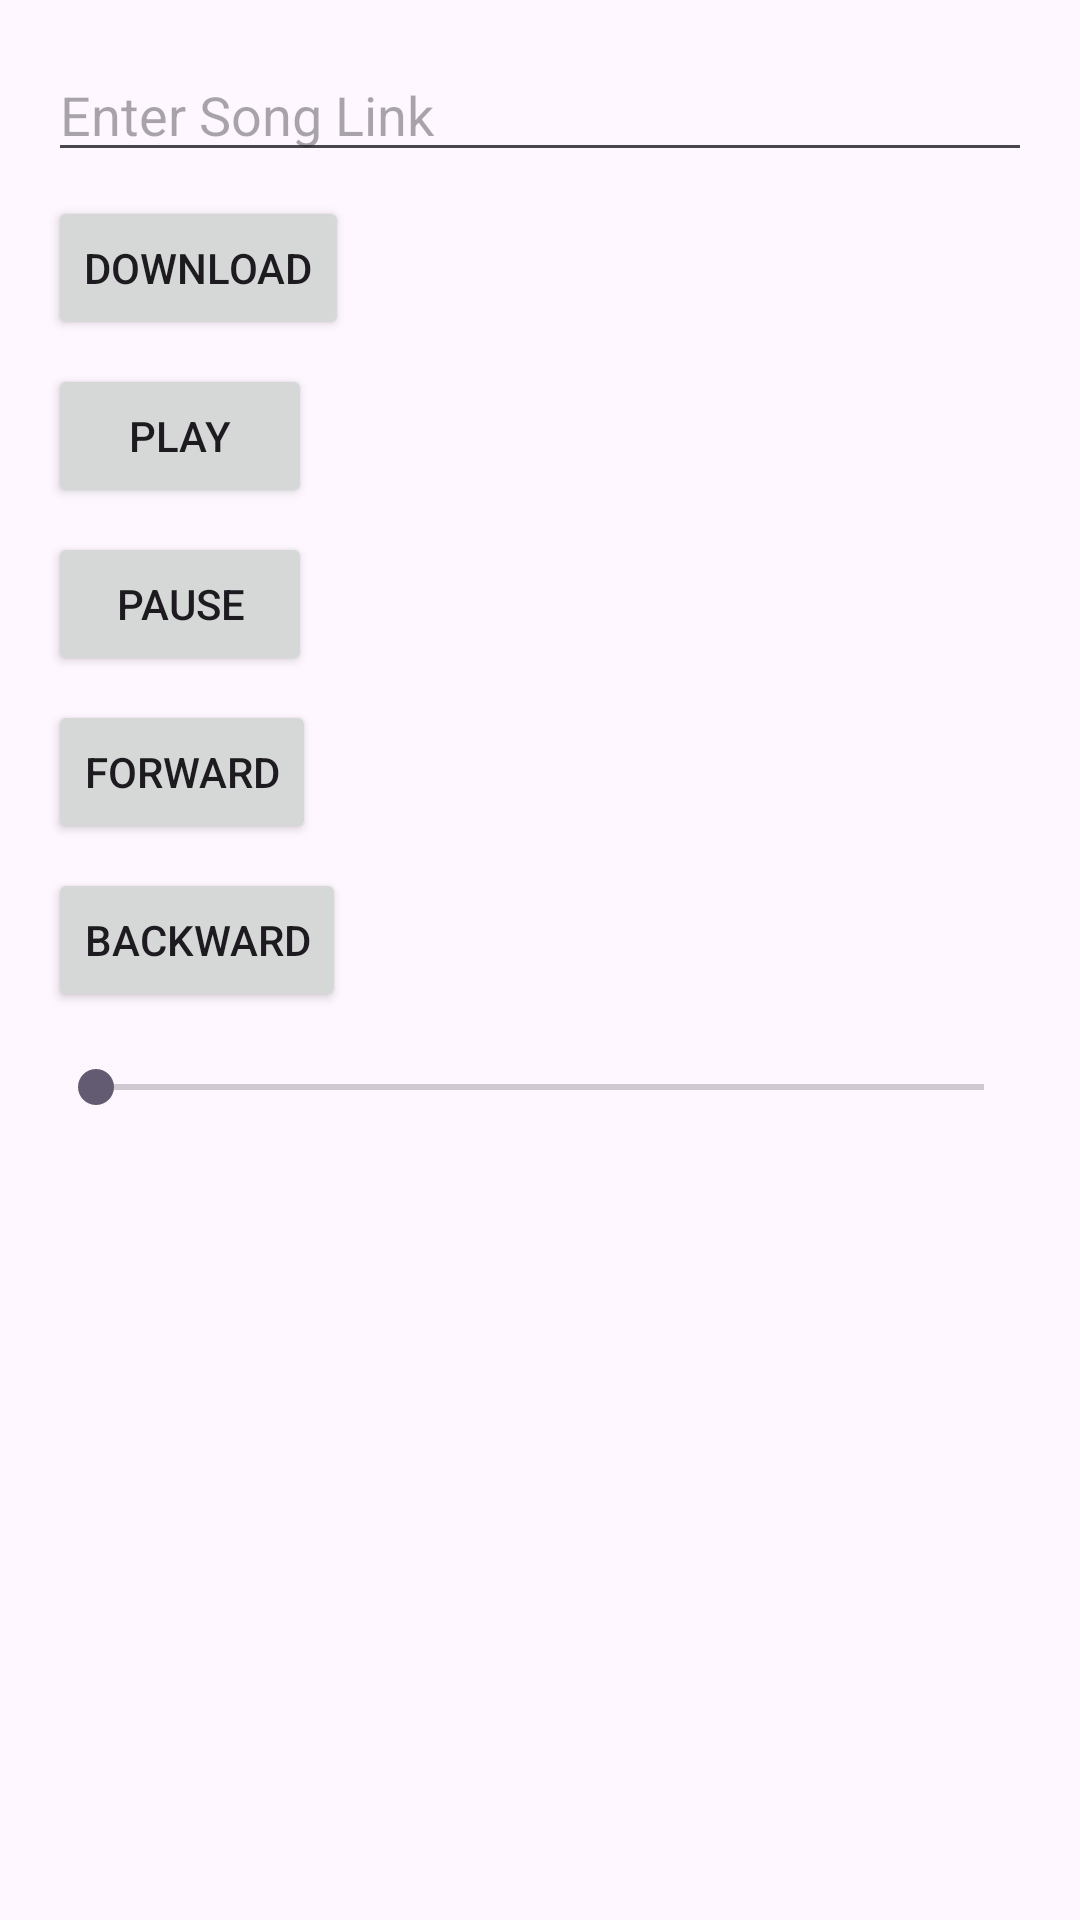

Android layout source for this screen:
<!-- AndroidManifest.xml: application theme Theme.ExpertDownloader -->
<!-- res/layout/fragment_musicfragment.xml -->
<?xml version="1.0" encoding="utf-8"?>
<FrameLayout xmlns:android="http://schemas.android.com/apk/res/android"
    xmlns:tools="http://schemas.android.com/tools"
    android:layout_width="match_parent"
    android:layout_height="match_parent"
    xmlns:app="http://schemas.android.com/apk/res-auto"

    tools:context=".musicfragment">
    

    <RelativeLayout
        android:layout_width="match_parent"
        android:layout_height="match_parent">



        <EditText
            android:id="@+id/editTextSongLink"
            android:layout_width="match_parent"
            android:layout_height="wrap_content"
            android:hint="Enter Song Link"
            android:layout_marginTop="16dp"
            android:layout_marginLeft="16dp"
            android:layout_marginRight="16dp"/>

        <Button
            android:id="@+id/button1"
            android:layout_width="wrap_content"
            android:layout_height="wrap_content"
            android:text="Download"
            android:layout_below="@id/editTextSongLink"
            android:layout_marginTop="8dp"
            android:layout_marginLeft="16dp"/>

        <Button
            android:id="@+id/play"
            android:layout_width="wrap_content"
            android:layout_height="wrap_content"
            android:text="Play"
            android:layout_below="@id/button1"
            android:layout_marginTop="8dp"
            android:layout_marginLeft="16dp"/>

        <Button
            android:id="@+id/pause"
            android:layout_width="wrap_content"
            android:layout_height="wrap_content"
            android:text="Pause"
            android:layout_below="@id/play"
            android:layout_marginTop="8dp"
            android:layout_marginLeft="16dp"/>

        <Button
            android:id="@+id/forward"
            android:layout_width="wrap_content"
            android:layout_height="wrap_content"
            android:text="Forward"
            android:layout_below="@id/pause"
            android:layout_marginTop="8dp"
            android:layout_marginLeft="16dp"/>

        <Button
            android:id="@+id/backward"
            android:layout_width="wrap_content"
            android:layout_height="wrap_content"
            android:text="Backward"
            android:layout_below="@id/forward"
            android:layout_marginTop="8dp"
            android:layout_marginLeft="16dp"/>

        <SeekBar
            android:id="@+id/seekBar"
            android:layout_width="match_parent"
            android:layout_height="wrap_content"
            android:layout_below="@id/backward"
            android:layout_marginTop="16dp"
            android:layout_marginLeft="16dp"
            android:layout_marginRight="16dp"/>
    </RelativeLayout>




</FrameLayout>
<!-- resources referenced by this layout -->
<resources>
  <style name="Theme.ExpertDownloader" parent="Base.Theme.ExpertDownloader" />
  <style name="Base.Theme.ExpertDownloader" parent="Theme.Material3.DayNight.NoActionBar">
          
          
      </style>
</resources>
